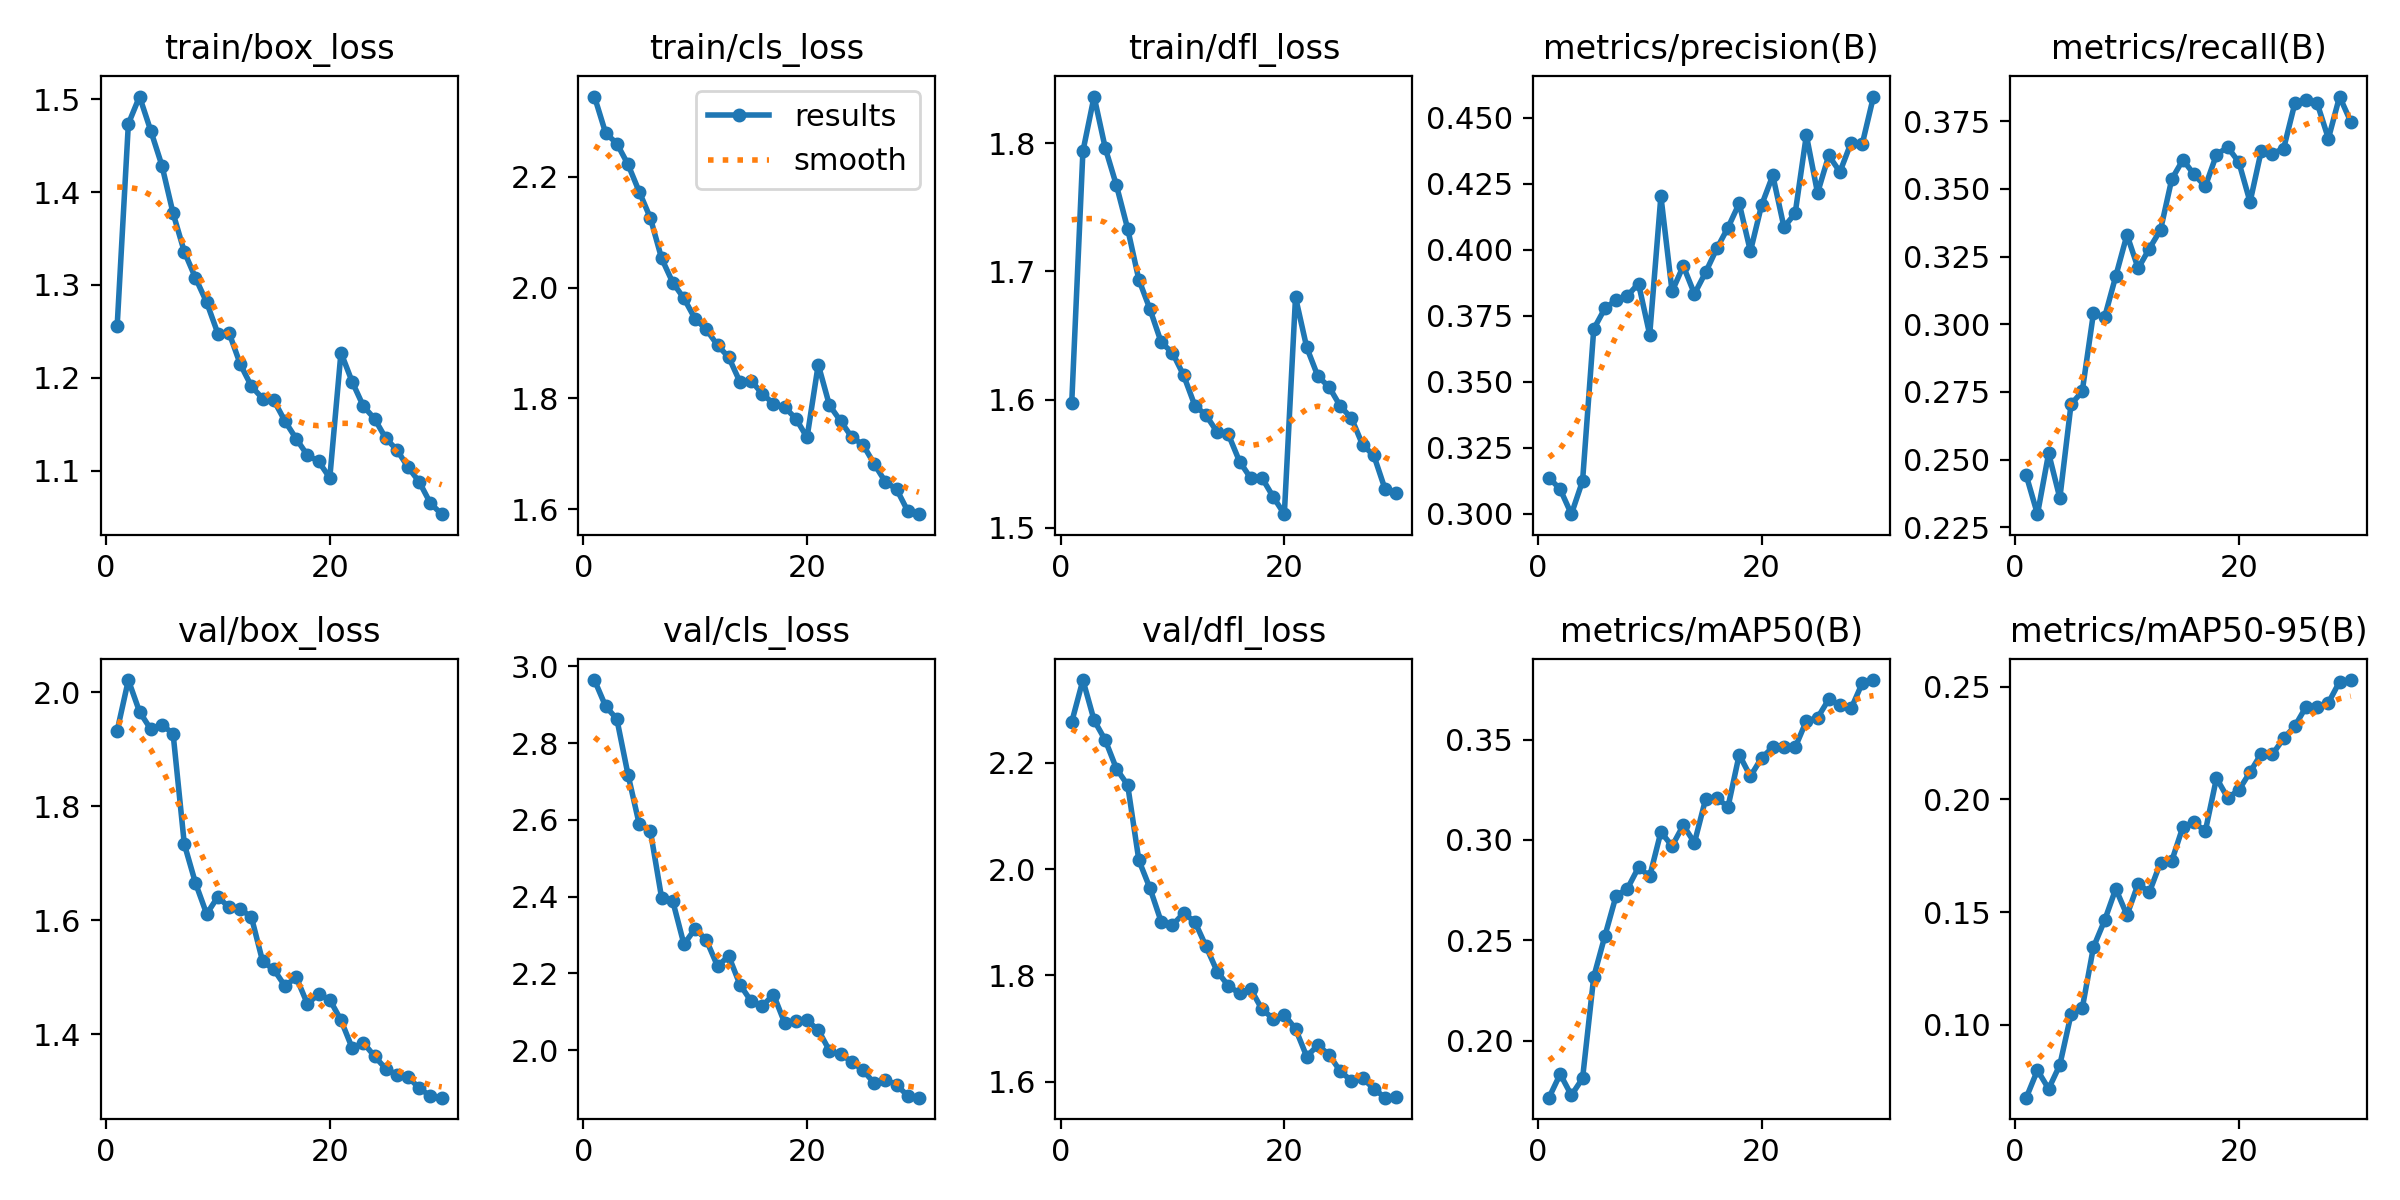

The file beside this chart, header and first rows:
epoch, train/box_loss, train/cls_loss, train/dfl_loss, metrics/precision(B), metrics/recall(B), metrics/mAP50(B), metrics/mAP50-95(B), val/box_loss, val/cls_loss, val/dfl_loss, lr/pg0, lr/pg1, lr/pg2
1, 1.256, 2.345, 1.597, 0.3136, 0.2441, 0.1717, 0.06756, 1.932, 2.964, 2.277, 0.0006658, 0.0006658, 0.0006658
2, 1.473, 2.279, 1.794, 0.3092, 0.2298, 0.1835, 0.07973, 2.021, 2.896, 2.356, 0.001288, 0.001288, 0.001288
3, 1.503, 2.26, 1.837, 0.2998, 0.2523, 0.1729, 0.07148, 1.966, 2.863, 2.28, 0.001867, 0.001867, 0.001867
4, 1.466, 2.223, 1.796, 0.3124, 0.2358, 0.1813, 0.0821, 1.935, 2.718, 2.243, 0.001802, 0.001802, 0.001802
5, 1.429, 2.173, 1.767, 0.37, 0.2704, 0.2319, 0.1046, 1.943, 2.589, 2.189, 0.001802, 0.001802, 0.001802
6, 1.377, 2.126, 1.733, 0.3778, 0.2752, 0.2523, 0.1072, 1.927, 2.571, 2.158, 0.001736, 0.001736, 0.001736
7, 1.336, 2.053, 1.694, 0.3809, 0.304, 0.2723, 0.1343, 1.733, 2.397, 2.017, 0.00167, 0.00167, 0.00167
8, 1.308, 2.009, 1.67, 0.3825, 0.3026, 0.2757, 0.1462, 1.665, 2.388, 1.964, 0.001604, 0.001604, 0.001604
9, 1.281, 1.981, 1.645, 0.3872, 0.3178, 0.2864, 0.1603, 1.611, 2.276, 1.901, 0.001538, 0.001538, 0.001538
10, 1.248, 1.944, 1.637, 0.3678, 0.3331, 0.2819, 0.1486, 1.641, 2.317, 1.895, 0.001472, 0.001472, 0.001472
11, 1.248, 1.925, 1.619, 0.4203, 0.3206, 0.304, 0.1625, 1.622, 2.287, 1.917, 0.001406, 0.001406, 0.001406
12, 1.215, 1.896, 1.595, 0.3842, 0.328, 0.297, 0.1588, 1.619, 2.219, 1.901, 0.00134, 0.00134, 0.00134
13, 1.191, 1.874, 1.588, 0.3939, 0.3349, 0.3073, 0.172, 1.605, 2.245, 1.855, 0.001274, 0.001274, 0.001274
14, 1.178, 1.83, 1.575, 0.3833, 0.3536, 0.2987, 0.1726, 1.528, 2.171, 1.807, 0.001208, 0.001208, 0.001208
15, 1.176, 1.832, 1.573, 0.3915, 0.3608, 0.3204, 0.1879, 1.513, 2.128, 1.78, 0.001142, 0.001142, 0.001142
16, 1.153, 1.808, 1.552, 0.4005, 0.3553, 0.3208, 0.1898, 1.484, 2.115, 1.766, 0.001076, 0.001076, 0.001076
17, 1.134, 1.791, 1.539, 0.4084, 0.3509, 0.3165, 0.1858, 1.5, 2.145, 1.774, 0.00101, 0.00101, 0.00101
18, 1.117, 1.784, 1.539, 0.4176, 0.3627, 0.3425, 0.2094, 1.453, 2.071, 1.736, 0.000944, 0.000944, 0.000944
19, 1.11, 1.764, 1.524, 0.3994, 0.3654, 0.3317, 0.2007, 1.47, 2.076, 1.719, 0.000878, 0.000878, 0.000878
20, 1.092, 1.73, 1.511, 0.4169, 0.3599, 0.3409, 0.2042, 1.46, 2.078, 1.726, 0.000812, 0.000812, 0.000812
21, 1.227, 1.861, 1.68, 0.4282, 0.3452, 0.3461, 0.2121, 1.425, 2.053, 1.7, 0.000746, 0.000746, 0.000746
22, 1.196, 1.788, 1.641, 0.4086, 0.3641, 0.3464, 0.2203, 1.376, 1.999, 1.647, 0.00068, 0.00068, 0.00068
23, 1.169, 1.759, 1.618, 0.4138, 0.363, 0.3461, 0.22, 1.385, 1.99, 1.669, 0.000614, 0.000614, 0.000614
24, 1.156, 1.73, 1.61, 0.4435, 0.3649, 0.3593, 0.2271, 1.361, 1.97, 1.651, 0.000548, 0.000548, 0.000548
25, 1.135, 1.716, 1.595, 0.4215, 0.3816, 0.3608, 0.2325, 1.339, 1.948, 1.619, 0.000482, 0.000482, 0.000482
26, 1.122, 1.682, 1.585, 0.4357, 0.383, 0.37, 0.2411, 1.329, 1.914, 1.602, 0.000416, 0.000416, 0.000416
27, 1.104, 1.649, 1.565, 0.4295, 0.3816, 0.3672, 0.2412, 1.325, 1.924, 1.607, 0.00035, 0.00035, 0.00035
28, 1.088, 1.636, 1.556, 0.4406, 0.3686, 0.3655, 0.2429, 1.305, 1.91, 1.587, 0.000284, 0.000284, 0.000284
29, 1.065, 1.597, 1.53, 0.4402, 0.3841, 0.3781, 0.2523, 1.291, 1.881, 1.57, 0.000218, 0.000218, 0.000218
30, 1.053, 1.591, 1.527, 0.4581, 0.3748, 0.3796, 0.253, 1.288, 1.877, 1.57, 0.000152, 0.000152, 0.000152
